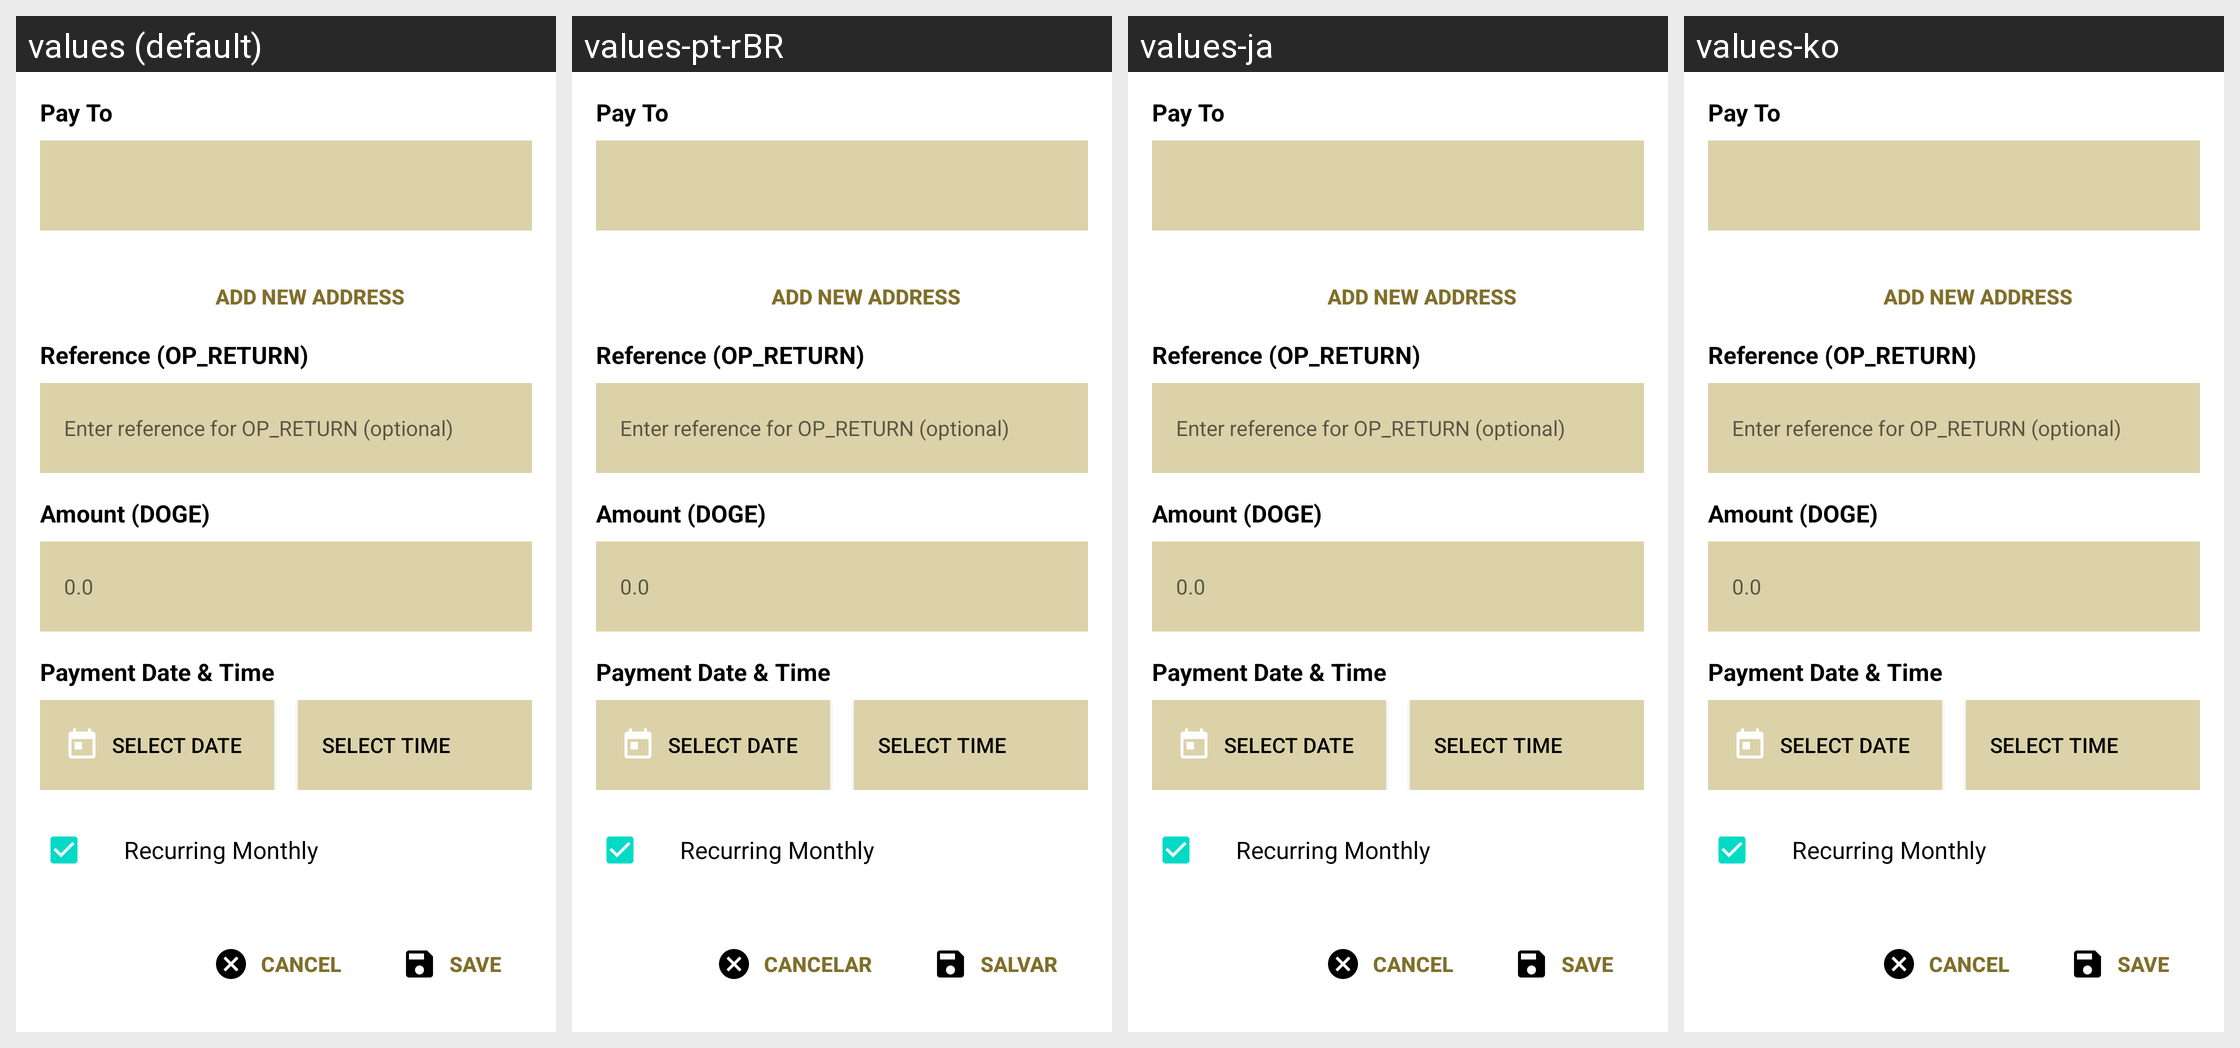

Locale-by-locale string values for the Android screen shown in this grid:
Android screen res/layout/dialog_schedule_payment.xml rendered under 4 locales, left to right: values (default), values-pt-rBR, values-ja, values-ko. Device: Nexus 5 (rendered at 1080×1920; each locale shown at half size, 540×960, under a caption strip naming it); theme Theme.MaterialComponents.DayNight.NoActionBar.
Other locales in the repository, not shown: values-ar, values-ca, values-cs, values-cy, values-da, values-de, values-el, values-eo, values-es, values-fi, values-fr, values-he, values-hr, values-hu, values-id, values-it, values-iw, values-mk, values-nb, values-nl, values-pl, values-pt-rPT, values-ru, values-sk, values-sl, values-sq, values-sv, values-sw, values-tr, values-uk, values-vi, values-zh, values-zh-rTW.
Strings drawn on this screen, with the default value and each locale's value (text and hints the layout hard-codes, and strings that could not be matched under every locale, appear in the picture but are not listed):

recurring_payments_destination_address
  values: Pay To
  values-pt-rBR: Pay To
  values-ja: Pay To
  values-ko: Pay To

recurring_payments_add_address
  values: Add New Address
  values-pt-rBR: Add New Address
  values-ja: Add New Address
  values-ko: Add New Address

recurring_payments_reference
  values: Reference (OP_RETURN)
  values-pt-rBR: Reference (OP_RETURN)
  values-ja: Reference (OP_RETURN)
  values-ko: Reference (OP_RETURN)

recurring_payments_reference_hint
  values: Enter reference for OP_RETURN (optional)
  values-pt-rBR: Enter reference for OP_RETURN (optional)
  values-ja: Enter reference for OP_RETURN (optional)
  values-ko: Enter reference for OP_RETURN (optional)

recurring_payments_amount
  values: Amount (DOGE)
  values-pt-rBR: Amount (DOGE)
  values-ja: Amount (DOGE)
  values-ko: Amount (DOGE)

recurring_payments_payment_date_time
  values: Payment Date & Time
  values-pt-rBR: Payment Date & Time
  values-ja: Payment Date & Time
  values-ko: Payment Date & Time

recurring_payments_select_time
  values: Select Time
  values-pt-rBR: Select Time
  values-ja: Select Time
  values-ko: Select Time

recurring_payments_recurring_monthly
  values: Recurring Monthly
  values-pt-rBR: Recurring Monthly
  values-ja: Recurring Monthly
  values-ko: Recurring Monthly

recurring_payments_cancel
  values: Cancel
  values-pt-rBR: Cancelar
  values-ja: Cancel
  values-ko: Cancel

recurring_payments_save
  values: Save
  values-pt-rBR: Salvar
  values-ja: Save
  values-ko: Save
